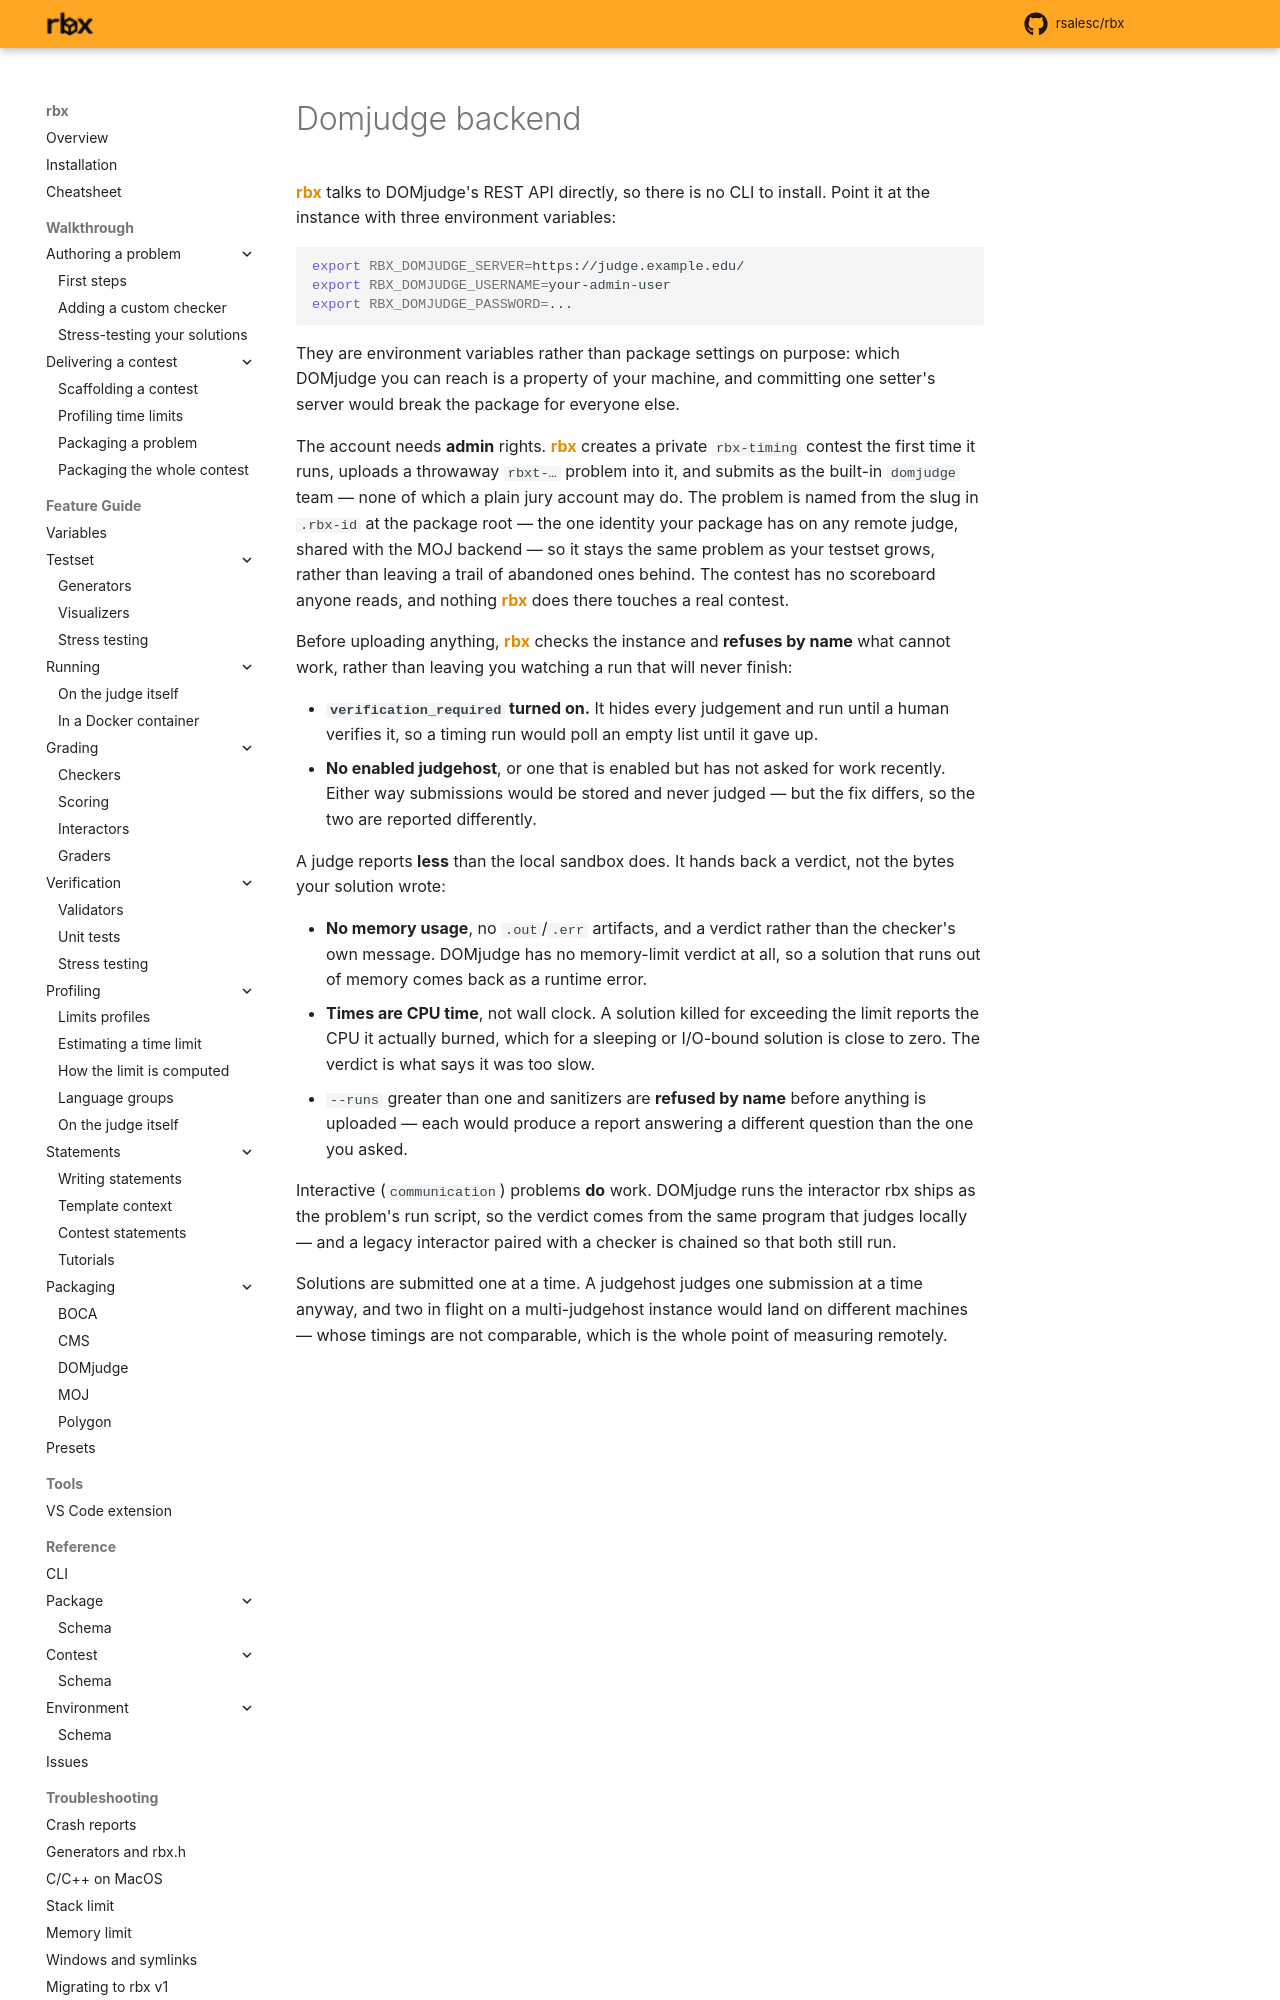

repository: rsalesc/rbx · page: _partials/domjudge-backend/index.html · generator: mkdocs

<!--
  The DOMjudge backend contract, shared by every command that can reach the
  judge: `rbx run --runner domjudge` (setters/running/remote.md) and
  `rbx time --runner domjudge` (setters/profiling/remote.md).

  Mirrors _partials/moj-backend.md, and for the same reason: both pages need all
  of it and neither owns it. What genuinely differs between the two commands --
  which throwaway problem each uploads to -- stays in the page that owns the
  command.
-->

{{rbx}} talks to DOMjudge's REST API directly, so there is no CLI to install. Point it at the
instance with three environment variables:

```bash
export RBX_DOMJUDGE_SERVER=https://judge.example.edu/
export RBX_DOMJUDGE_USERNAME=your-admin-user
export RBX_DOMJUDGE_PASSWORD=...
```

They are environment variables rather than package settings on purpose: which DOMjudge you can
reach is a property of your machine, and committing one setter's server would break the package
for everyone else.

The account needs **admin** rights. {{rbx}} creates a private `rbx-timing` contest the first
time it runs, uploads a throwaway `rbxt-…` problem into it, and submits as the built-in
`domjudge` team — none of which a plain jury account may do. The problem is named from the slug
in `.rbx-id` at the package root — the one identity your package has on any remote judge, shared
with the MOJ backend — so it stays the same problem as
your testset grows, rather than leaving a trail of abandoned ones behind. The contest has no scoreboard
anyone reads, and nothing {{rbx}} does there touches a real contest.

Before uploading anything, {{rbx}} checks the instance and **refuses by name** what cannot
work, rather than leaving you watching a run that will never finish:

- **`verification_required` turned on.** It hides every judgement and run until a human
  verifies it, so a timing run would poll an empty list until it gave up.
- **No enabled judgehost**, or one that is enabled but has not asked for work recently. Either
  way submissions would be stored and never judged — but the fix differs, so the two are
  reported differently.

A judge reports **less** than the local sandbox does. It hands back a verdict, not the bytes
your solution wrote:

- **No memory usage**, no `.out`/`.err` artifacts, and a verdict rather than the checker's own
  message. DOMjudge has no memory-limit verdict at all, so a solution that runs out of memory
  comes back as a runtime error.
- **Times are CPU time**, not wall clock. A solution killed for exceeding the limit reports the
  CPU it actually burned, which for a sleeping or I/O-bound solution is close to zero. The
  verdict is what says it was too slow.
- `--runs` greater than one and sanitizers are **refused by name** before anything is
  uploaded — each would produce a report answering a different question than the one you asked.

Interactive (`communication`) problems **do** work. DOMjudge runs the interactor rbx ships as
the problem's run script, so the verdict comes from the same program that judges locally — and
a legacy interactor paired with a checker is chained so that both still run.
